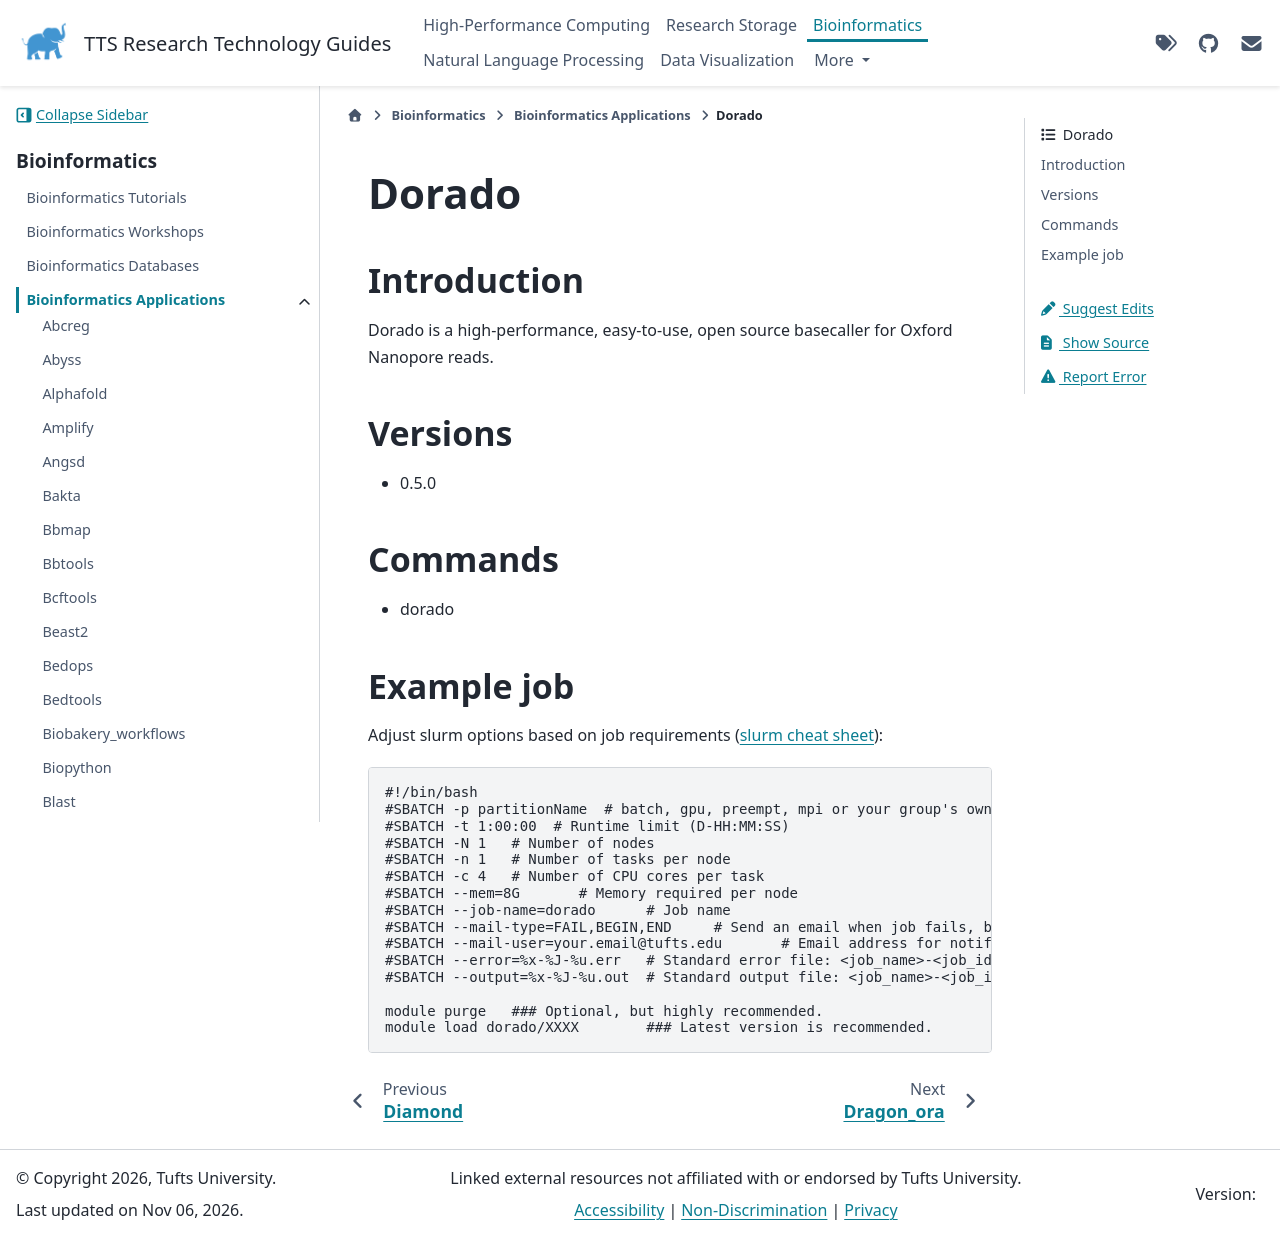

repository: TuftsRT/guides · page: bio/apps/dorado.html · generator: sphinx

########
 Dorado
########

**************
 Introduction
**************

Dorado is a high-performance, easy-to-use, open source basecaller for
Oxford Nanopore reads.

**********
 Versions
**********

-  0.5.0

**********
 Commands
**********

-  dorado

*************
 Example job
*************

Adjust slurm options based on job requirements (`slurm cheat sheet
<https://slurm.schedmd.com/pdfs/summary.pdf>`_):

.. code::

   #!/bin/bash
   #SBATCH -p partitionName  # batch, gpu, preempt, mpi or your group's own partition
   #SBATCH -t 1:00:00  # Runtime limit (D-HH:MM:SS)
   #SBATCH -N 1   # Number of nodes
   #SBATCH -n 1   # Number of tasks per node
   #SBATCH -c 4   # Number of CPU cores per task
   #SBATCH --mem=8G       # Memory required per node
   #SBATCH --job-name=dorado      # Job name
   #SBATCH --mail-type=FAIL,BEGIN,END     # Send an email when job fails, begins, and finishes
   #SBATCH --mail-user=your.email@tufts.edu       # Email address for notifications
   #SBATCH --error=%x-%J-%u.err   # Standard error file: <job_name>-<job_id>-<username>.err
   #SBATCH --output=%x-%J-%u.out  # Standard output file: <job_name>-<job_id>-<username>.out

   module purge   ### Optional, but highly recommended.
   module load dorado/XXXX        ### Latest version is recommended.
